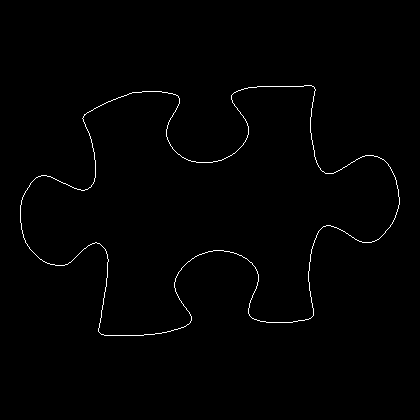

Data behind this chart, as committed beside it:
20, 205
20, 206
20, 207
20, 208
20, 209
20, 210
20, 211
20, 212
20, 213
20, 214
20, 215
20, 216
20, 217
20, 218
20, 219
20, 220
20, 221
20, 222
21, 223
21, 224
21, 225
21, 226
21, 227
21, 228
21, 229
22, 230
22, 231
22, 232
22, 233
23, 234
23, 235
23, 236
23, 237
24, 238
24, 239
25, 240
25, 241
25, 242
26, 243
27, 244
27, 245
28, 246
29, 247
29, 248
30, 249
31, 250
32, 251
33, 252
34, 253
35, 254
36, 255
37, 256
38, 257
39, 258
40, 259
41, 259
42, 260
43, 261
44, 261
45, 262
46, 262
... 1,346 more rows
